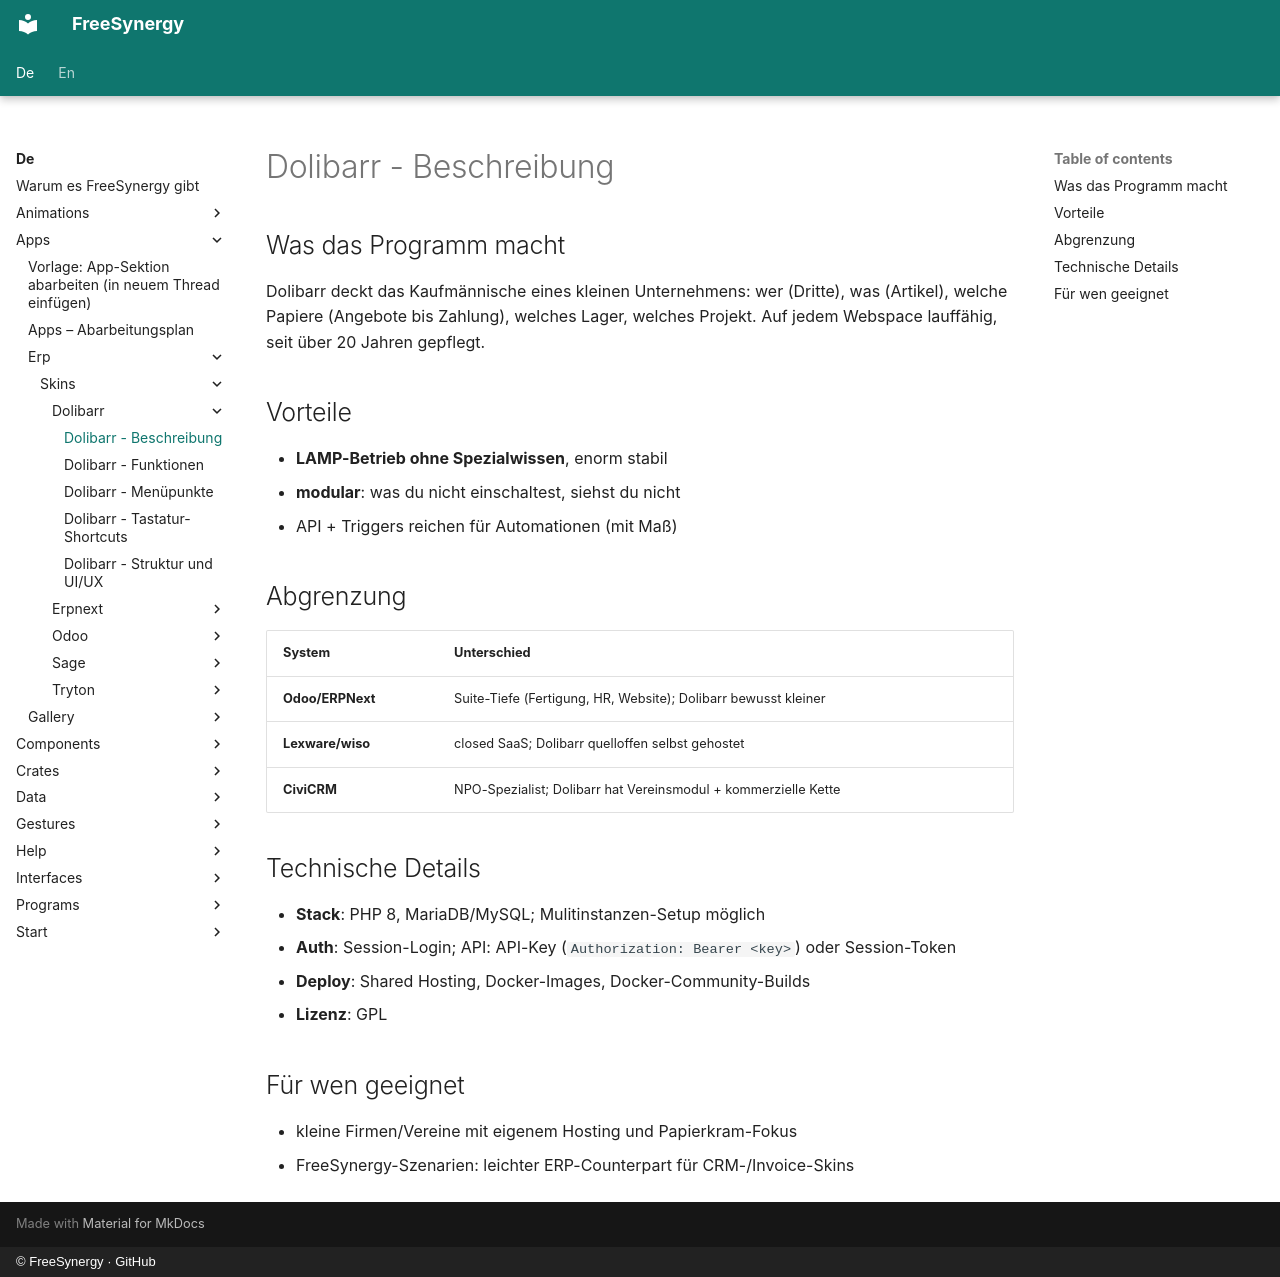

repository: FreeSynergy/fs-documentation · page: de/apps/erp/skins/dolibarr/description/index.html · generator: mkdocs · copyright: © FreeSynergy · GitHub

# Dolibarr - Beschreibung

## Was das Programm macht

Dolibarr deckt das Kaufmännische eines kleinen Unternehmens: wer (Dritte), was (Artikel), welche Papiere (Angebote bis Zahlung), welches Lager, welches Projekt. Auf jedem Webspace lauffähig, seit über 20 Jahren gepflegt.

## Vorteile

- **LAMP-Betrieb ohne Spezialwissen**, enorm stabil
- **modular**: was du nicht einschaltest, siehst du nicht
- API + Triggers reichen für Automationen (mit Maß)

## Abgrenzung

| System | Unterschied |
|--------|-------------|
| **Odoo/ERPNext** | Suite-Tiefe (Fertigung, HR, Website); Dolibarr bewusst kleiner |
| **Lexware/wiso** | closed SaaS; Dolibarr quelloffen selbst gehostet |
| **CiviCRM** | NPO-Spezialist; Dolibarr hat Vereinsmodul + kommerzielle Kette |

## Technische Details

- **Stack**: PHP 8, MariaDB/MySQL; Mulitinstanzen-Setup möglich
- **Auth**: Session-Login; API: API-Key (`Authorization: Bearer <key>`) oder Session-Token
- **Deploy**: Shared Hosting, Docker-Images, Docker-Community-Builds
- **Lizenz**: GPL

## Für wen geeignet

- kleine Firmen/Vereine mit eigenem Hosting und Papierkram-Fokus
- FreeSynergy-Szenarien: leichter ERP-Counterpart für CRM-/Invoice-Skins
